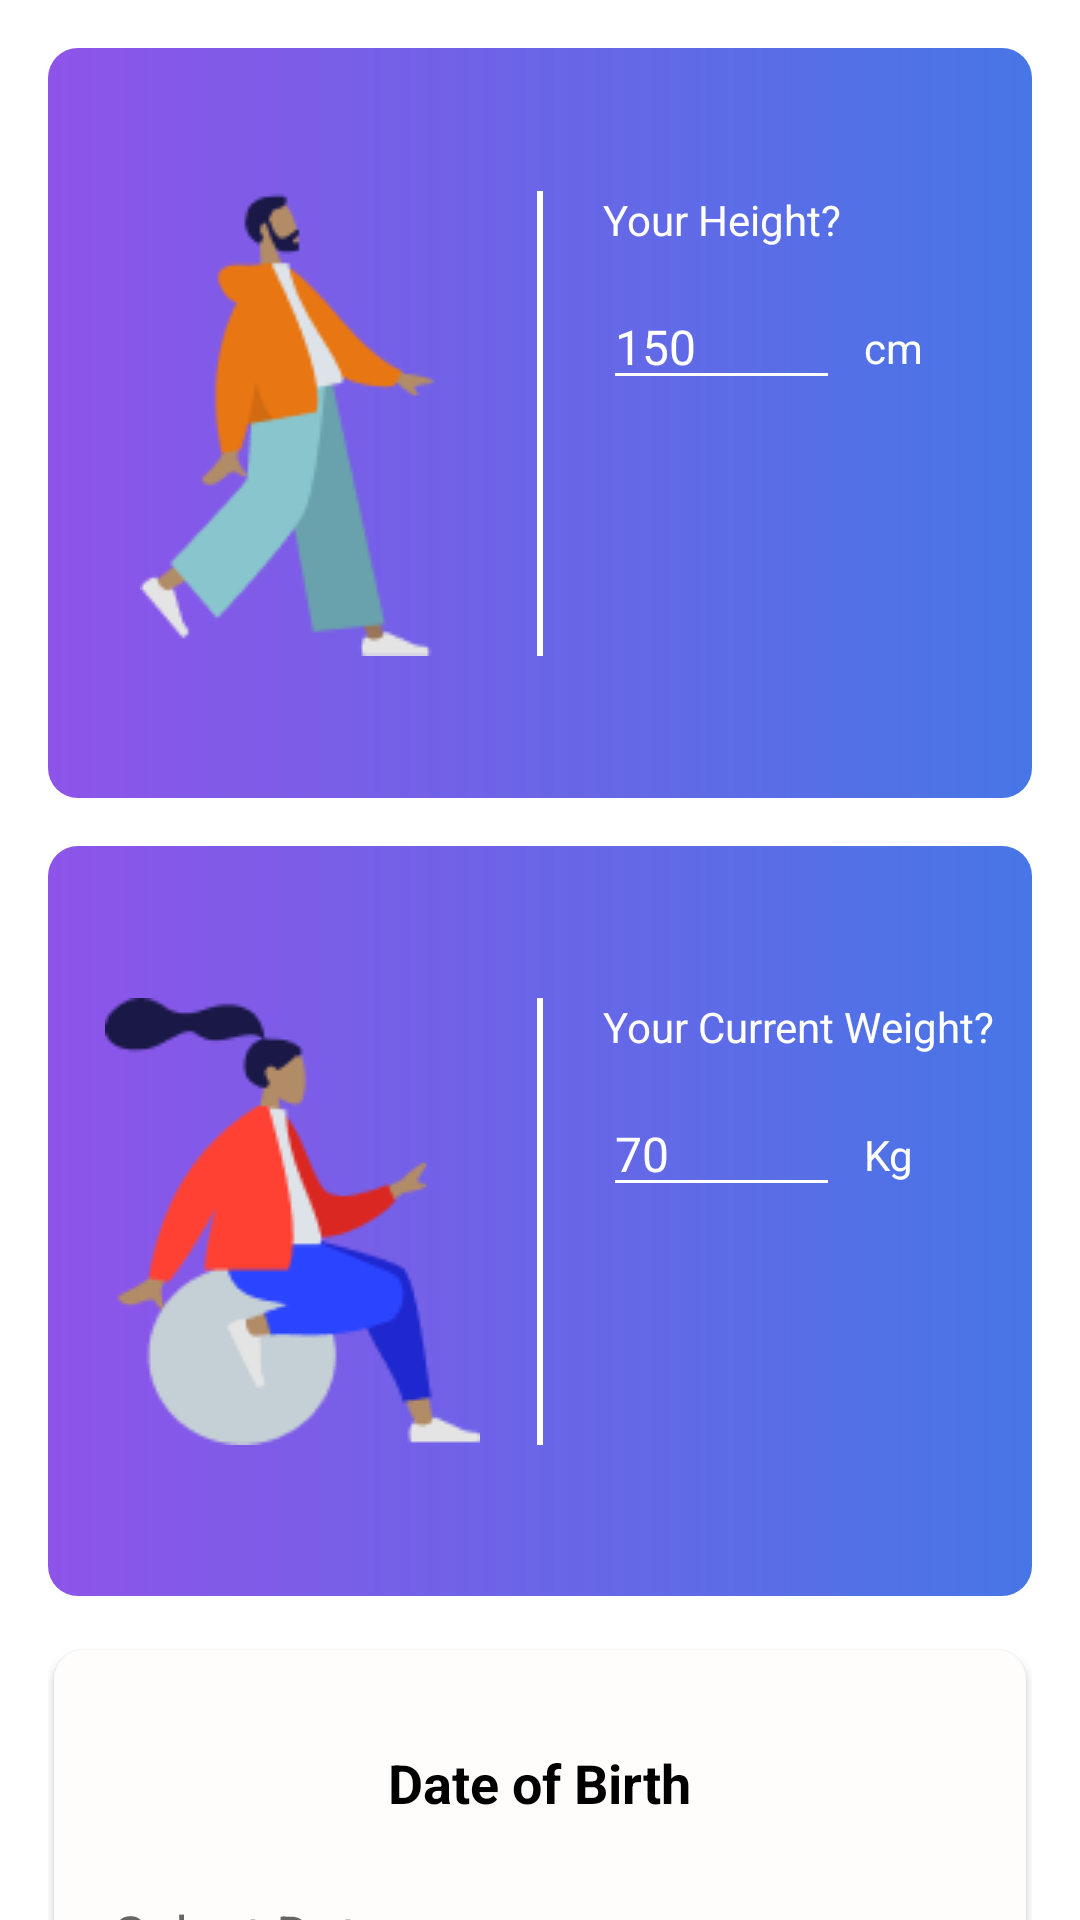

Write the Android layout XML for this screen, with the resource values it uses.
<!-- AndroidManifest.xml: application theme Theme.BiakaDiet -->
<!-- res/layout/fragment_onboarding_one.xml -->
<?xml version="1.0" encoding="utf-8"?>
<androidx.core.widget.NestedScrollView xmlns:android="http://schemas.android.com/apk/res/android"
    xmlns:app="http://schemas.android.com/apk/res-auto"
    xmlns:tools="http://schemas.android.com/tools"
    android:layout_width="match_parent"
    android:layout_height="match_parent"
    android:fillViewport="true"
    android:orientation="vertical"
    android:paddingHorizontal="@dimen/default_margin"
    tools:context=".ui.onboarding.OnBoardingOne">

    <LinearLayout
        android:layout_width="match_parent"
        android:layout_height="wrap_content"
        android:orientation="vertical">


        <androidx.constraintlayout.widget.ConstraintLayout
            android:layout_width="match_parent"
            android:layout_height="250dp"
            android:layout_marginTop="@dimen/default_margin"
            android:background="@drawable/onboarding_gradient">

            <View
                android:id="@+id/view"
                android:layout_width="2dp"
                android:layout_height="0dp"
                android:background="#FFFFFF"
                app:layout_constraintBottom_toBottomOf="@+id/imageView"
                app:layout_constraintEnd_toEndOf="parent"
                app:layout_constraintStart_toStartOf="parent"
                app:layout_constraintTop_toTopOf="@+id/imageView"
                app:layout_constraintVertical_bias="0.0" />

            <ImageView
                android:id="@+id/imageView"
                android:layout_width="wrap_content"
                android:layout_height="wrap_content"
                android:src="@drawable/standing"
                app:layout_constraintBottom_toBottomOf="parent"
                app:layout_constraintEnd_toStartOf="@+id/view"
                app:layout_constraintStart_toStartOf="parent"
                app:layout_constraintTop_toTopOf="parent" />

            <TextView
                android:id="@+id/textView"
                android:layout_width="wrap_content"
                android:layout_height="wrap_content"
                android:layout_marginStart="20dp"
                android:text="Your Height?"
                android:textColor="#FFFFFF"
                app:layout_constraintStart_toEndOf="@+id/view"
                app:layout_constraintTop_toTopOf="@+id/view" />

            <com.google.android.material.textfield.TextInputEditText
                android:id="@+id/editTextTextPersonName"
                android:layout_width="79dp"
                android:layout_height="wrap_content"
                android:layout_marginTop="12dp"
                android:backgroundTint="#FFFFFF"
                android:hint="150"
                android:inputType="textPersonName"
                android:textColor="@color/white"
                android:textColorHint="#FFFFFF"
                android:textSize="16sp"
                app:layout_constraintStart_toStartOf="@+id/textView"
                app:layout_constraintTop_toBottomOf="@+id/textView" />

            <TextView
                android:id="@+id/textView3"
                android:layout_width="wrap_content"
                android:layout_height="wrap_content"
                android:layout_marginStart="8dp"
                android:layout_marginBottom="8dp"
                android:text="cm"
                android:textColor="#FFFFFF"
                app:layout_constraintBottom_toBottomOf="@+id/editTextTextPersonName"
                app:layout_constraintStart_toEndOf="@+id/editTextTextPersonName" />

        </androidx.constraintlayout.widget.ConstraintLayout>


        <androidx.constraintlayout.widget.ConstraintLayout
            android:layout_width="match_parent"
            android:layout_height="250dp"
            android:layout_marginTop="@dimen/default_margin"
            android:layout_marginBottom="@dimen/default_margin"
            android:background="@drawable/onboarding_gradient">

            <View
                android:id="@+id/your_weight_vertical_view"
                android:layout_width="2dp"
                android:layout_height="0dp"
                android:background="#FFFFFF"
                app:layout_constraintBottom_toBottomOf="@+id/your_weight_imageView"
                app:layout_constraintEnd_toEndOf="parent"
                app:layout_constraintStart_toStartOf="parent"
                app:layout_constraintTop_toTopOf="@+id/your_weight_imageView"
                app:layout_constraintVertical_bias="0.0" />

            <ImageView
                android:id="@+id/your_weight_imageView"
                android:layout_width="wrap_content"
                android:layout_height="wrap_content"
                android:src="@drawable/sitting"
                app:layout_constraintBottom_toBottomOf="parent"
                app:layout_constraintEnd_toStartOf="@+id/your_weight_vertical_view"
                app:layout_constraintStart_toStartOf="parent"
                app:layout_constraintTop_toTopOf="parent" />

            <TextView
                android:id="@+id/weight_textView"
                android:layout_width="wrap_content"
                android:layout_height="wrap_content"
                android:layout_marginStart="20dp"
                android:text="Your Current Weight?"
                android:textColor="#FFFFFF"
                app:layout_constraintStart_toEndOf="@+id/your_weight_vertical_view"
                app:layout_constraintTop_toTopOf="@+id/your_weight_vertical_view" />

            <com.google.android.material.textfield.TextInputEditText
                android:id="@+id/weight_edit_text"
                android:layout_width="79dp"
                android:layout_height="wrap_content"
                android:layout_marginTop="12dp"
                android:backgroundTint="#FFFFFF"
                android:hint="70"
                android:inputType="textPersonName"
                android:textColor="@color/white"
                android:textColorHint="#FFFFFF"
                android:textSize="16sp"
                app:layout_constraintStart_toStartOf="@+id/weight_textView"
                app:layout_constraintTop_toBottomOf="@+id/weight_textView" />

            <TextView
                android:id="@+id/your_height_textView"
                android:layout_width="wrap_content"
                android:layout_height="wrap_content"
                android:layout_marginStart="8dp"
                android:layout_marginBottom="8dp"
                android:text="Kg"
                android:textColor="#FFFFFF"
                app:layout_constraintBottom_toBottomOf="@+id/weight_edit_text"
                app:layout_constraintStart_toEndOf="@+id/weight_edit_text" />
        </androidx.constraintlayout.widget.ConstraintLayout>


        <LinearLayout
            android:layout_width="match_parent"
            android:layout_height="wrap_content"
            android:layout_margin="2dp"
            android:layout_marginVertical="@dimen/default_margin"
            android:background="@drawable/round_corner_background"
            android:elevation="2dp"
            android:orientation="vertical"
            android:paddingHorizontal="@dimen/default_margin"
            android:paddingVertical="@dimen/default_margin">

            <TextView
                style="@style/TitleText"
                android:layout_width="wrap_content"
                android:layout_height="wrap_content"
                android:layout_gravity="center"
                android:layout_marginVertical="@dimen/default_margin"
                android:text="Date of Birth"
                android:textColor="#000000"
                android:textStyle="bold" />

            <EditText
                android:layout_width="match_parent"
                android:layout_height="wrap_content"
                android:hint="Select Date" />
        </LinearLayout>

        <Button
            android:id="@+id/next_button"
            style="@style/DefaultButton"
            android:layout_width="match_parent"
            android:layout_height="wrap_content"
            android:layout_marginTop="@dimen/default_margin"
            android:layout_marginBottom="@dimen/default_bottom_to_parent_margin"
            android:text="@string/next" />
    </LinearLayout>
</androidx.core.widget.NestedScrollView>
<!-- resources referenced by this layout -->
<resources>
  <color name="white">#FFFFFFFF</color>
  <dimen name="default_bottom_to_parent_margin">30dp</dimen>
  <dimen name="default_margin">16dp</dimen>
  <!-- drawable onboarding_gradient (drawable) -->
  <?xml version="1.0" encoding="utf-8"?>
  <shape xmlns:android="http://schemas.android.com/apk/res/android"
      android:shape="rectangle">
      <corners android:radius="10dp" />
      <gradient
          android:angle="180"
          android:endColor="#8E54E9"
          android:gradientRadius="90"
          android:startColor="#4776E6" />
  </shape>
  <!-- drawable round_corner_background (drawable) -->
  <shape xmlns:android="http://schemas.android.com/apk/res/android" android:shape="rectangle">
      <solid
          android:color="#FFFCFC" android:width="2dp"
          />
      <corners android:radius="10dp"/>
  </shape>
  <!-- drawable sitting: png bitmap (drawable, 5905 bytes) -->
  <!-- drawable standing: png bitmap (drawable, 5077 bytes) -->
  <string name="next">Next</string>
  <style name="DefaultButton" parent="Theme.BiakaDiet">
          <item name="android:paddingTop">@dimen/default_vertical_button_padding</item>
          <item name="android:paddingBottom">@dimen/default_vertical_button_padding</item>
          <item name="android:paddingLeft">@dimen/default_horizontal_button_padding</item>
          <item name="android:paddingRight">@dimen/default_horizontal_button_padding</item>
          <item name="android:layout_width">match_parent</item>
          <item name="android:textColor">@color/white</item>
          <item name="android:textSize">@dimen/normal_text</item>
          <item name="cornerRadius">10dp</item>
          <item name="textAllCaps">false</item>
      </style>
  <style name="TitleText" parent="DefaultText">
          <item name="android:textSize">@dimen/large_text</item>
      </style>
  <style name="Theme.BiakaDiet" parent="Theme.MaterialComponents.DayNight.NoActionBar">
          
          <item name="colorPrimary">@color/color_primary</item>
          <item name="colorPrimaryVariant">@color/color_primary_variant</item>
          <item name="colorOnPrimary">@color/white</item>
          
          <item name="colorSecondary">@color/teal_200</item>
          <item name="colorSecondaryVariant">@color/teal_700</item>
          <item name="colorOnSecondary">@color/black</item>
  
          
          <item name="android:statusBarColor" tools:targetApi="l">?attr/colorPrimaryVariant</item>
  
      </style>
  <dimen name="default_vertical_button_padding">16dp</dimen>
  <dimen name="default_horizontal_button_padding">40dp</dimen>
  <dimen name="normal_text">16sp</dimen>
  <style name="DefaultText" parent="Theme.BiakaDiet">
          <item name="android:textColor">@color/default_dark_text_color</item>
          <item name="android:textSize">@dimen/normal_text</item>
      </style>
  <dimen name="large_text">18sp</dimen>
  <color name="color_primary">#6249E3</color>
  <color name="color_primary_variant">#200B8D</color>
  <color name="teal_200">#FF03DAC5</color>
  <color name="teal_700">#FF018786</color>
  <color name="black">#FF000000</color>
  <color name="default_dark_text_color">#6D6D6D</color>
</resources>
